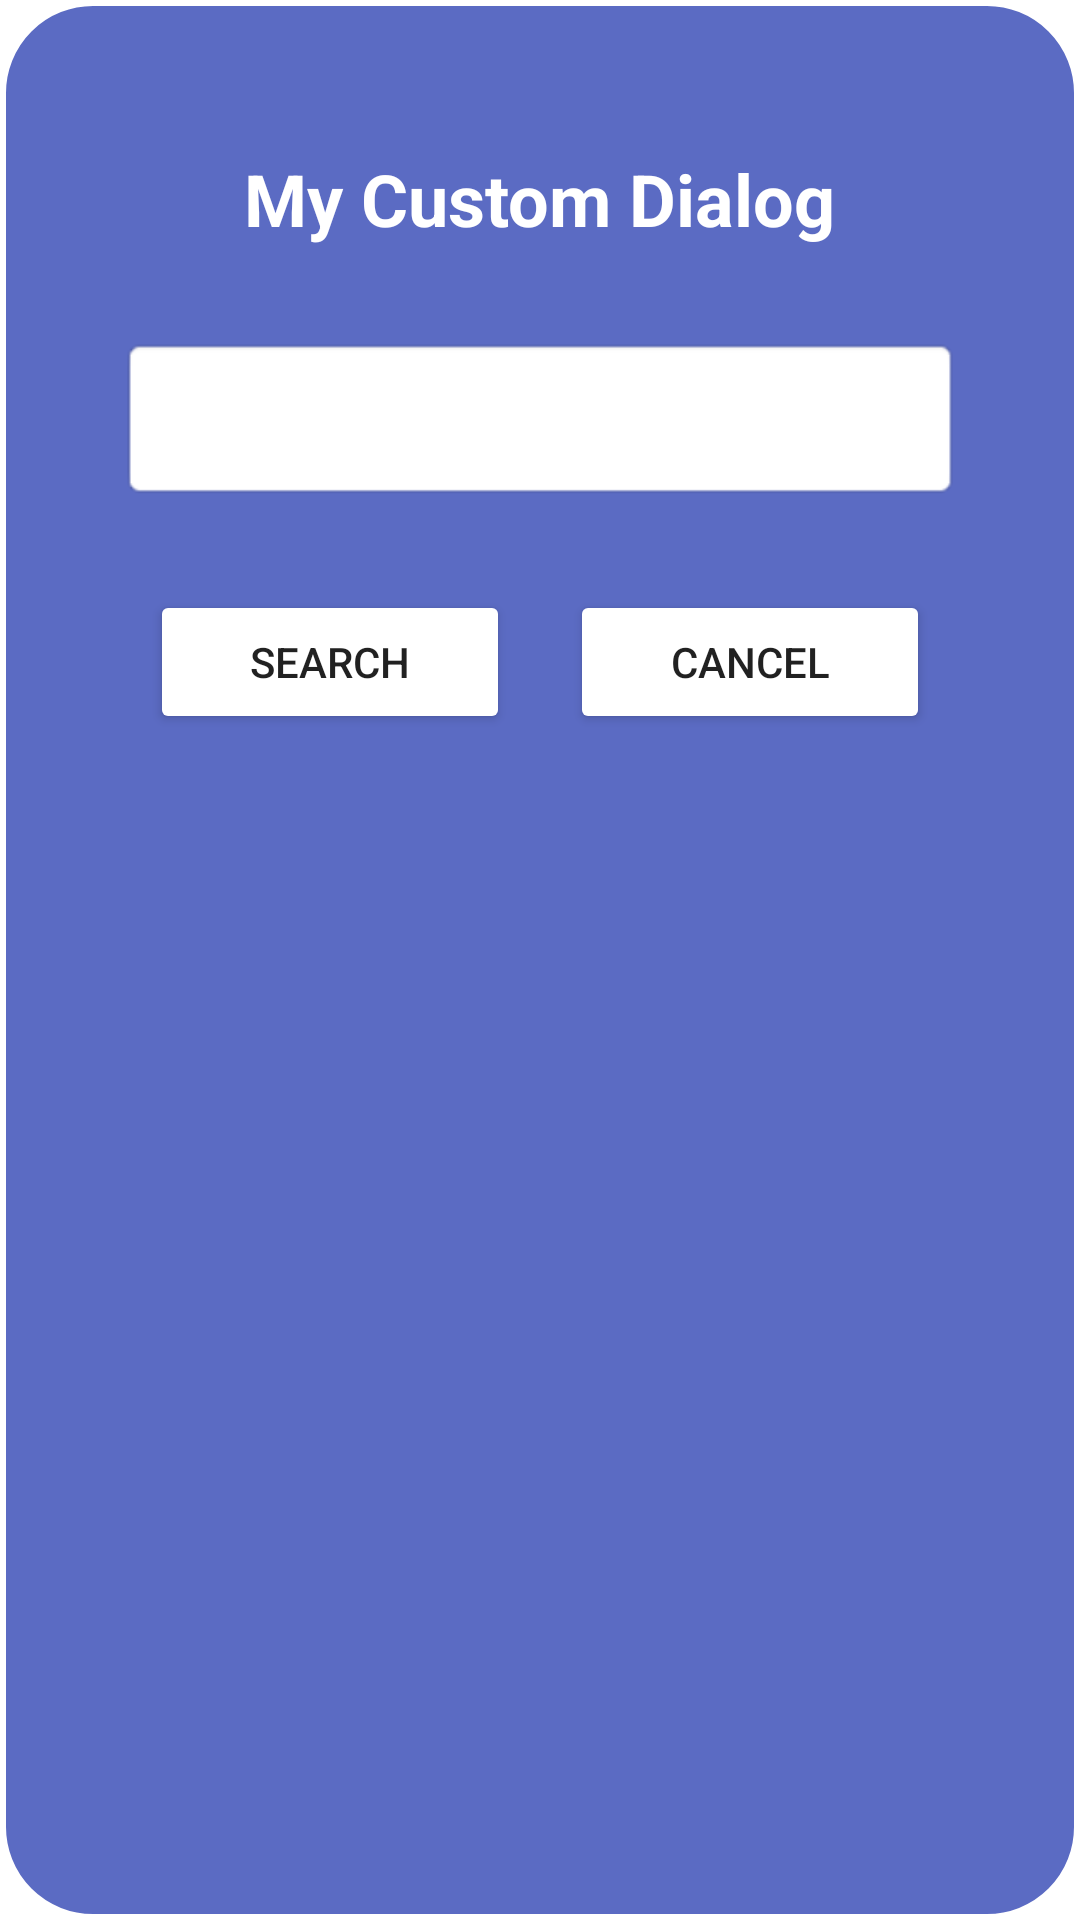

Produce the Android XML layout that renders to this screen, including the resource entries it uses.
<!-- AndroidManifest.xml: application theme Theme.MyAppgen6to7MT -->
<!-- res/layout/raw_custom_dialog.xml -->
<?xml version="1.0" encoding="utf-8"?>
<LinearLayout xmlns:android="http://schemas.android.com/apk/res/android"
    android:layout_width="match_parent"
    android:layout_height="match_parent"
    android:background="@drawable/btn_bg"
    android:orientation="vertical"
    android:padding="20dp">
    <TextView
        android:layout_width="wrap_content"
        android:layout_height="wrap_content"
        android:layout_gravity="center"
        android:layout_margin="30dp"
        android:text="My Custom Dialog"
        android:textColor="#fff"
        android:textSize="24sp"
        android:textStyle="bold" />
    <EditText
        android:id="@+id/edt_email"
        android:layout_width="match_parent"
        android:layout_height="wrap_content"
        android:layout_marginHorizontal="20dp"
        android:background="@android:drawable/editbox_background_normal"
        android:padding="15dp" />
    <LinearLayout
        android:layout_width="match_parent"
        android:layout_height="wrap_content"
        android:orientation="horizontal"
        android:layout_marginHorizontal="30dp"
        android:layout_marginTop="30dp">
        <Button
            android:layout_width="0dp"
            android:layout_height="wrap_content"
            android:layout_weight="1"
            android:text="Search"
            android:id="@+id/btn_search"
            android:backgroundTint="#fff"/>

        <Button
            android:layout_width="0dp"
            android:layout_height="wrap_content"
            android:layout_weight="1"
            android:text="Cancel"
            android:id="@+id/btn_cancel"
            android:layout_marginLeft="20dp"
            android:backgroundTint="#fff"/>
    </LinearLayout>
</LinearLayout>
<!-- resources referenced by this layout -->
<resources>
  <!-- drawable btn_bg (drawable) -->
  <?xml version="1.0" encoding="utf-8"?>
  <shape xmlns:android="http://schemas.android.com/apk/res/android"
      android:shape="rectangle">
  
  
      <solid android:color="#5B6BC3"/>
      <corners android:radius="30dp"/>
      <stroke android:color="#fff" android:width="2dp"/>
  
  </shape>
  <style name="Theme.MyAppgen6to7MT" parent="Theme.MaterialComponents.DayNight.NoActionBar">
          
          <item name="colorPrimary">@color/purple_500</item>
          <item name="colorPrimaryVariant">@color/purple_700</item>
          <item name="colorOnPrimary">@color/white</item>
          
          <item name="colorSecondary">@color/teal_200</item>
          <item name="colorSecondaryVariant">@color/teal_700</item>
          <item name="colorOnSecondary">@color/black</item>
          
          <item name="android:statusBarColor" tools:targetApi="l">?attr/colorPrimaryVariant</item>
          
      </style>
  <color name="purple_500">#610761</color>
  <color name="purple_700">#610761</color>
  <color name="white">#D36262</color>
  <color name="teal_200">#610761</color>
  <color name="teal_700">#FF018786</color>
  <color name="black">#FF000000</color>
</resources>
